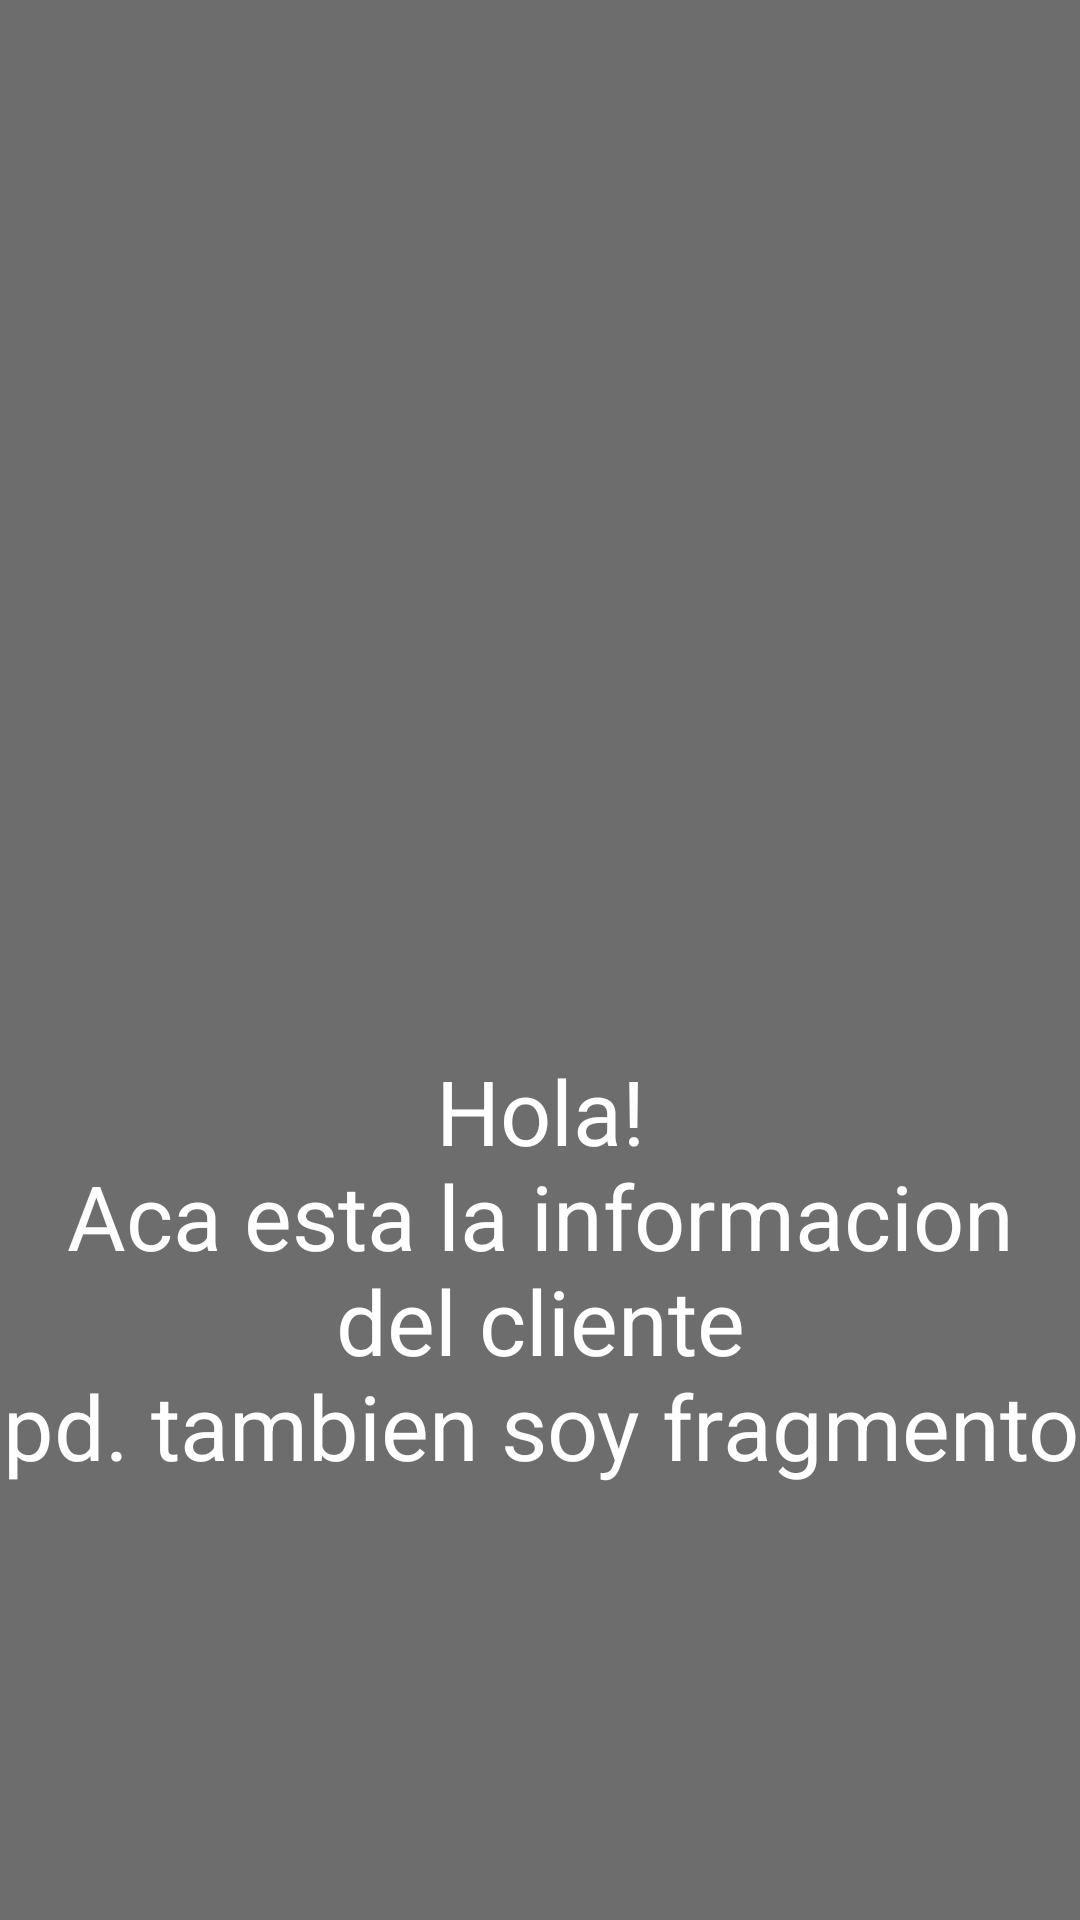

This screen was rendered from an Android layout file. Write that file and the resources it references.
<!-- AndroidManifest.xml: application theme Theme.Fragmentos -->
<!-- res/layout/info_cliente_frag3.xml -->
<?xml version="1.0" encoding="utf-8"?>
<FrameLayout
    xmlns:android="http://schemas.android.com/apk/res/android"
    xmlns:tools="http://schemas.android.com/tools"
    android:layout_width="match_parent"
    android:layout_height="match_parent"
    tools:context=".Frag3"
    android:background="@color/gray">

    


    <TextView
        android:id="@+id/client_info"
        android:layout_width="wrap_content"
        android:layout_height="wrap_content"
        android:layout_marginTop="350dp"
        android:text="@string/info_cliente"
        android:textAlignment="center"
        android:textColor="@color/white"
        android:textSize="30sp" />


</FrameLayout>
<!-- resources referenced by this layout -->
<resources>
  <color name="gray">#6D6D6D</color>
  <color name="white">#FFFFFFFF</color>
  <string name="info_cliente">Hola!\nAca esta la informacion del cliente\npd. tambien soy fragmento</string>
  <style name="Theme.Fragmentos" parent="Base.Theme.Fragmentos">
      
      <item name="android:navigationBarColor">@android:color/transparent</item>
      <item name="android:statusBarColor">@android:color/transparent</item>
      <item name="android:windowLightStatusBar">?attr/isLightTheme</item>
    </style>
</resources>
